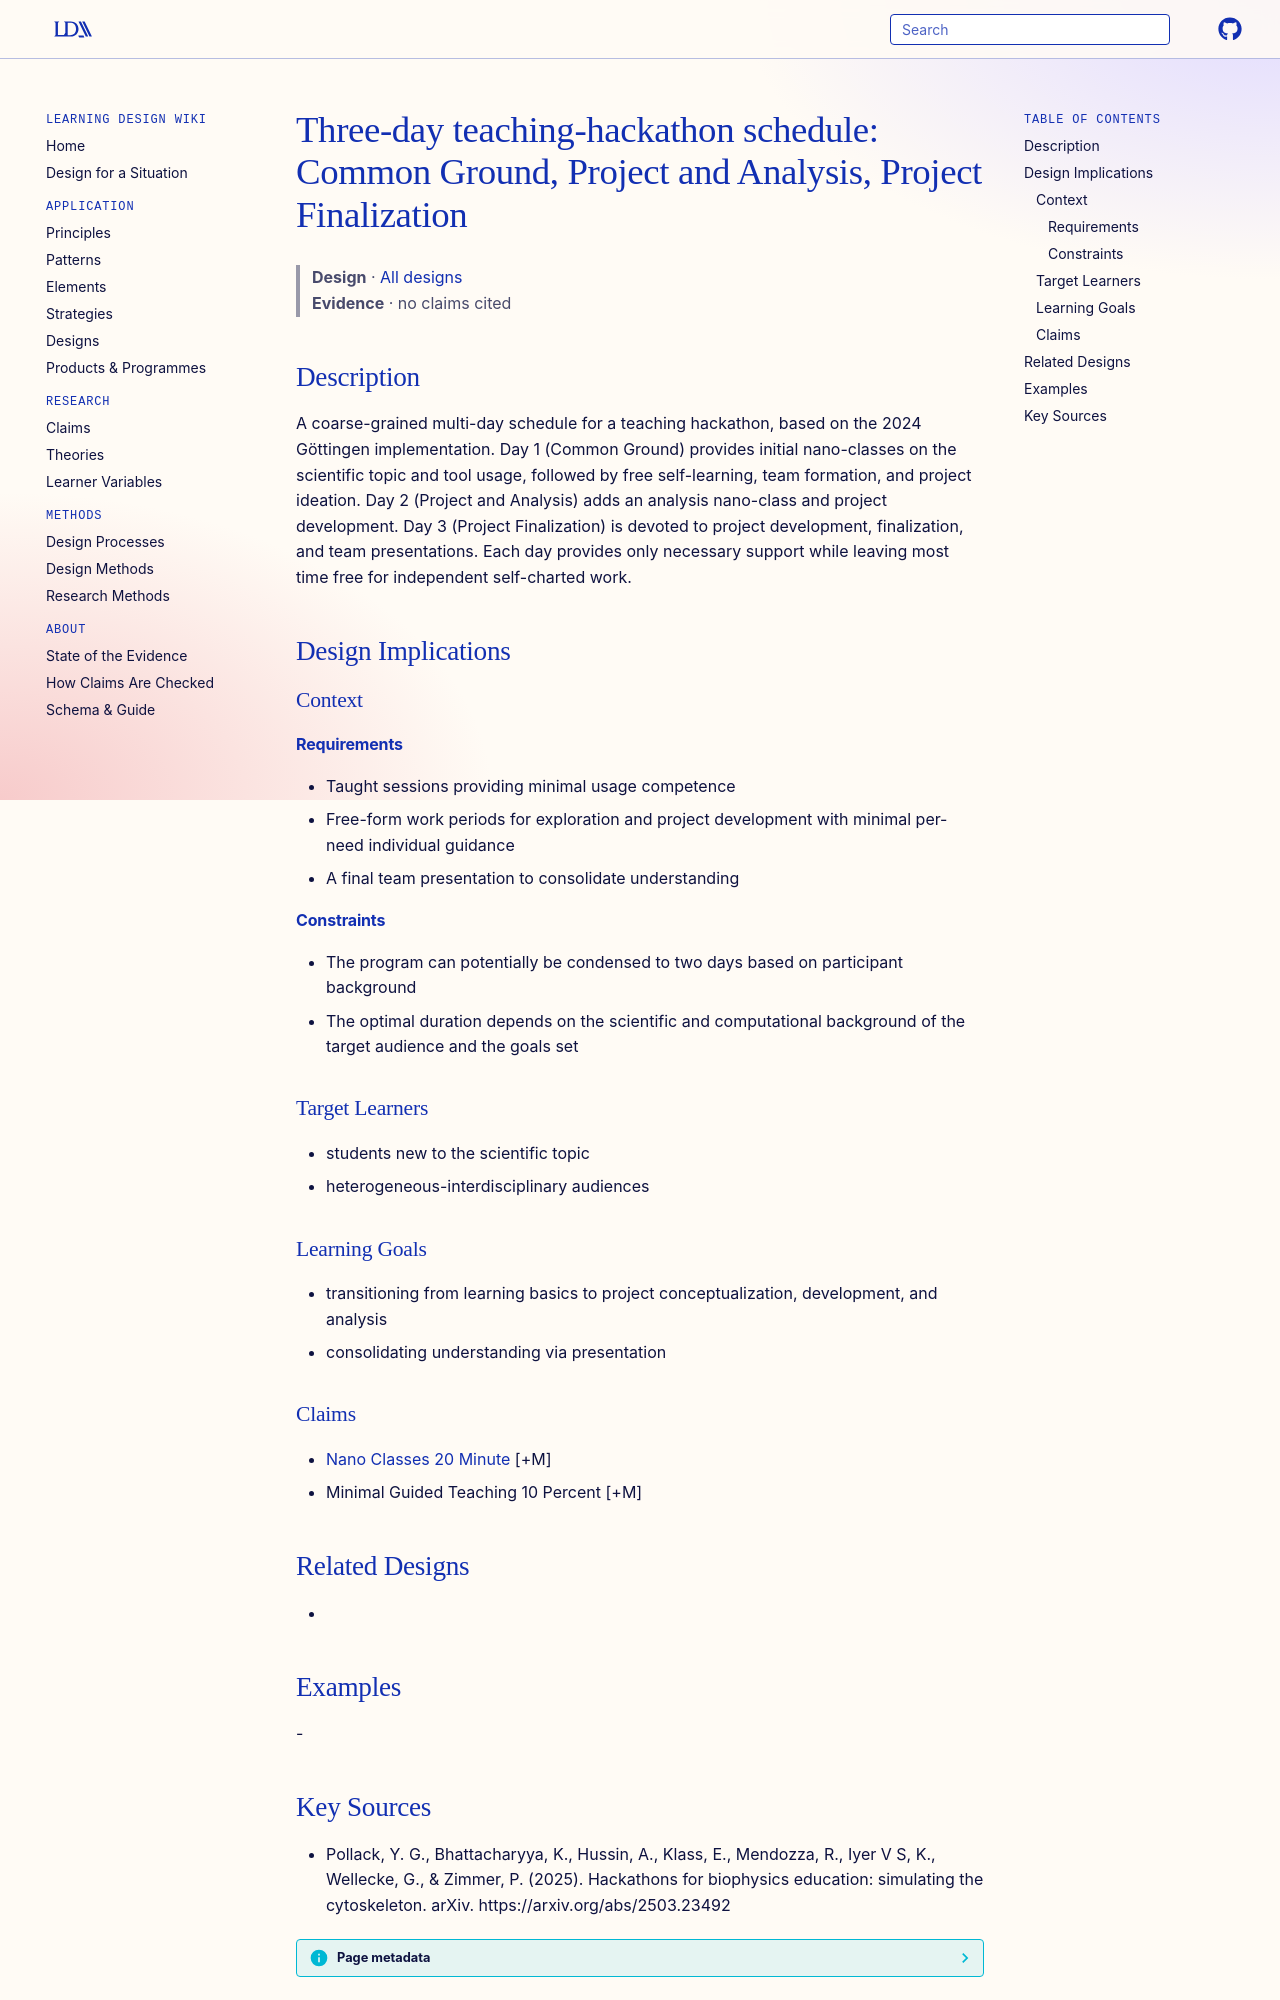

repository: Learning-Design-Alliance/learning-wiki · page: designs/teaching-hackathon-3-day-schedule/index.html · generator: mkdocs

---
type: design
id: teaching-hackathon-3-day-schedule
title: "Three-day teaching-hackathon schedule: Common Ground, Project and Analysis, Project Finalization"
description: A coarse-grained multi-day schedule for a teaching hackathon, based on the 2024 Göttingen implementation.
status: review
generated:
  by: "process:settle-candidates"
  at: 2026-11-21
sources:
  - id: pollack-2025
    resource: "https://arxiv.org/abs/2503.23492"
    title: "Pollack, Y. G., Bhattacharyya, K., Hussin, A., Klass, E., Mendozza, R., Iyer V S, K., Wellecke, G., & Zimmer, P. (2025). Hackathons for biophysics education: simulating the cytoskeleton. arXiv. https://arxiv.org/abs/2503.23492"
    author: "Pollack, Y. G., Bhattacharyya, K., Hussin, A., Klass, E., Mendozza, R., Iyer V S, K., Wellecke, G., & Zimmer, P"
---

# Three-day teaching-hackathon schedule: Common Ground, Project and Analysis, Project Finalization

> **Design** · [All designs](index.md)
> **Evidence** · no claims cited

## Description
A coarse-grained multi-day schedule for a teaching hackathon, based on the 2024 Göttingen implementation. Day 1 (Common Ground) provides initial nano-classes on the scientific topic and tool usage, followed by free self-learning, team formation, and project ideation. Day 2 (Project and Analysis) adds an analysis nano-class and project development. Day 3 (Project Finalization) is devoted to project development, finalization, and team presentations. Each day provides only necessary support while leaving most time free for independent self-charted work.

## Design Implications

### Context
#### Requirements
- Taught sessions providing minimal usage competence
- Free-form work periods for exploration and project development with minimal per-need individual guidance
- A final team presentation to consolidate understanding
#### Constraints
- The program can potentially be condensed to two days based on participant background
- The optimal duration depends on the scientific and computational background of the target audience and the goals set

### Target Learners
- students new to the scientific topic
- heterogeneous-interdisciplinary audiences

### Learning Goals
- transitioning from learning basics to project conceptualization, development, and analysis
- consolidating understanding via presentation

### Claims
- [Nano Classes 20 Minute](../strategies/nano-classes-20-minute.md) [+M]
- Minimal Guided Teaching 10 Percent [+M]

## Related Designs
- 

## Examples
-
